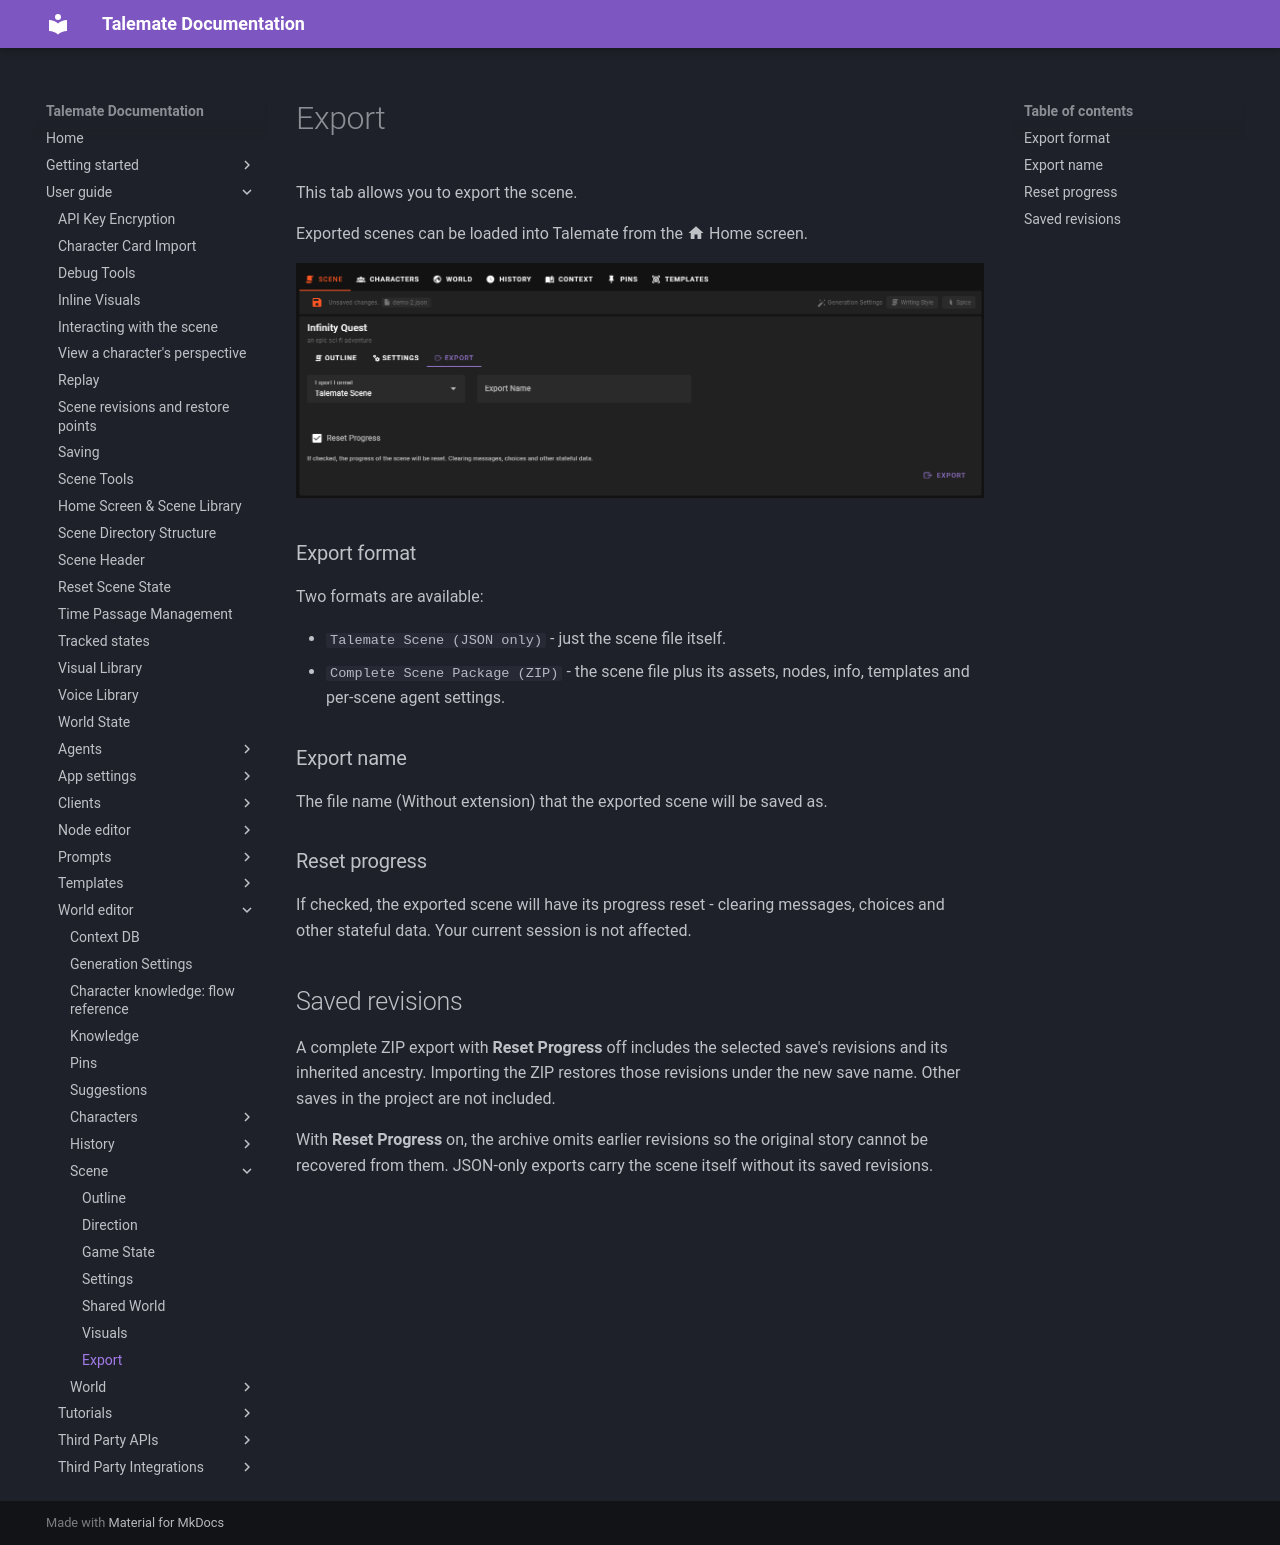

repository: vegu-ai/talemate · page: user-guide/world-editor/scene/export/index.html · generator: mkdocs

# Export

This tab allows you to export the scene.

Exported scenes can be loaded into Talemate from the :material-home: Home screen.

![World editor scene export 1](/talemate/img/0.26.0/world-editor-scene-export-1.png)

### Export format

Two formats are available:

- `Talemate Scene (JSON only)` - just the scene file itself.
- `Complete Scene Package (ZIP)` - the scene file plus its assets, nodes, info, templates and per-scene agent settings.

### Export name

The file name (Without extension) that the exported scene will be saved as.

### Reset progress

If checked, the exported scene will have its progress reset - clearing messages, choices and other stateful data. Your current session is not affected.

## Saved revisions

A complete ZIP export with **Reset Progress** off includes the selected save's revisions and its inherited ancestry. Importing the ZIP restores those revisions under the new save name. Other saves in the project are not included.

With **Reset Progress** on, the archive omits earlier revisions so the original story cannot be recovered from them. JSON-only exports carry the scene itself without its saved revisions.
